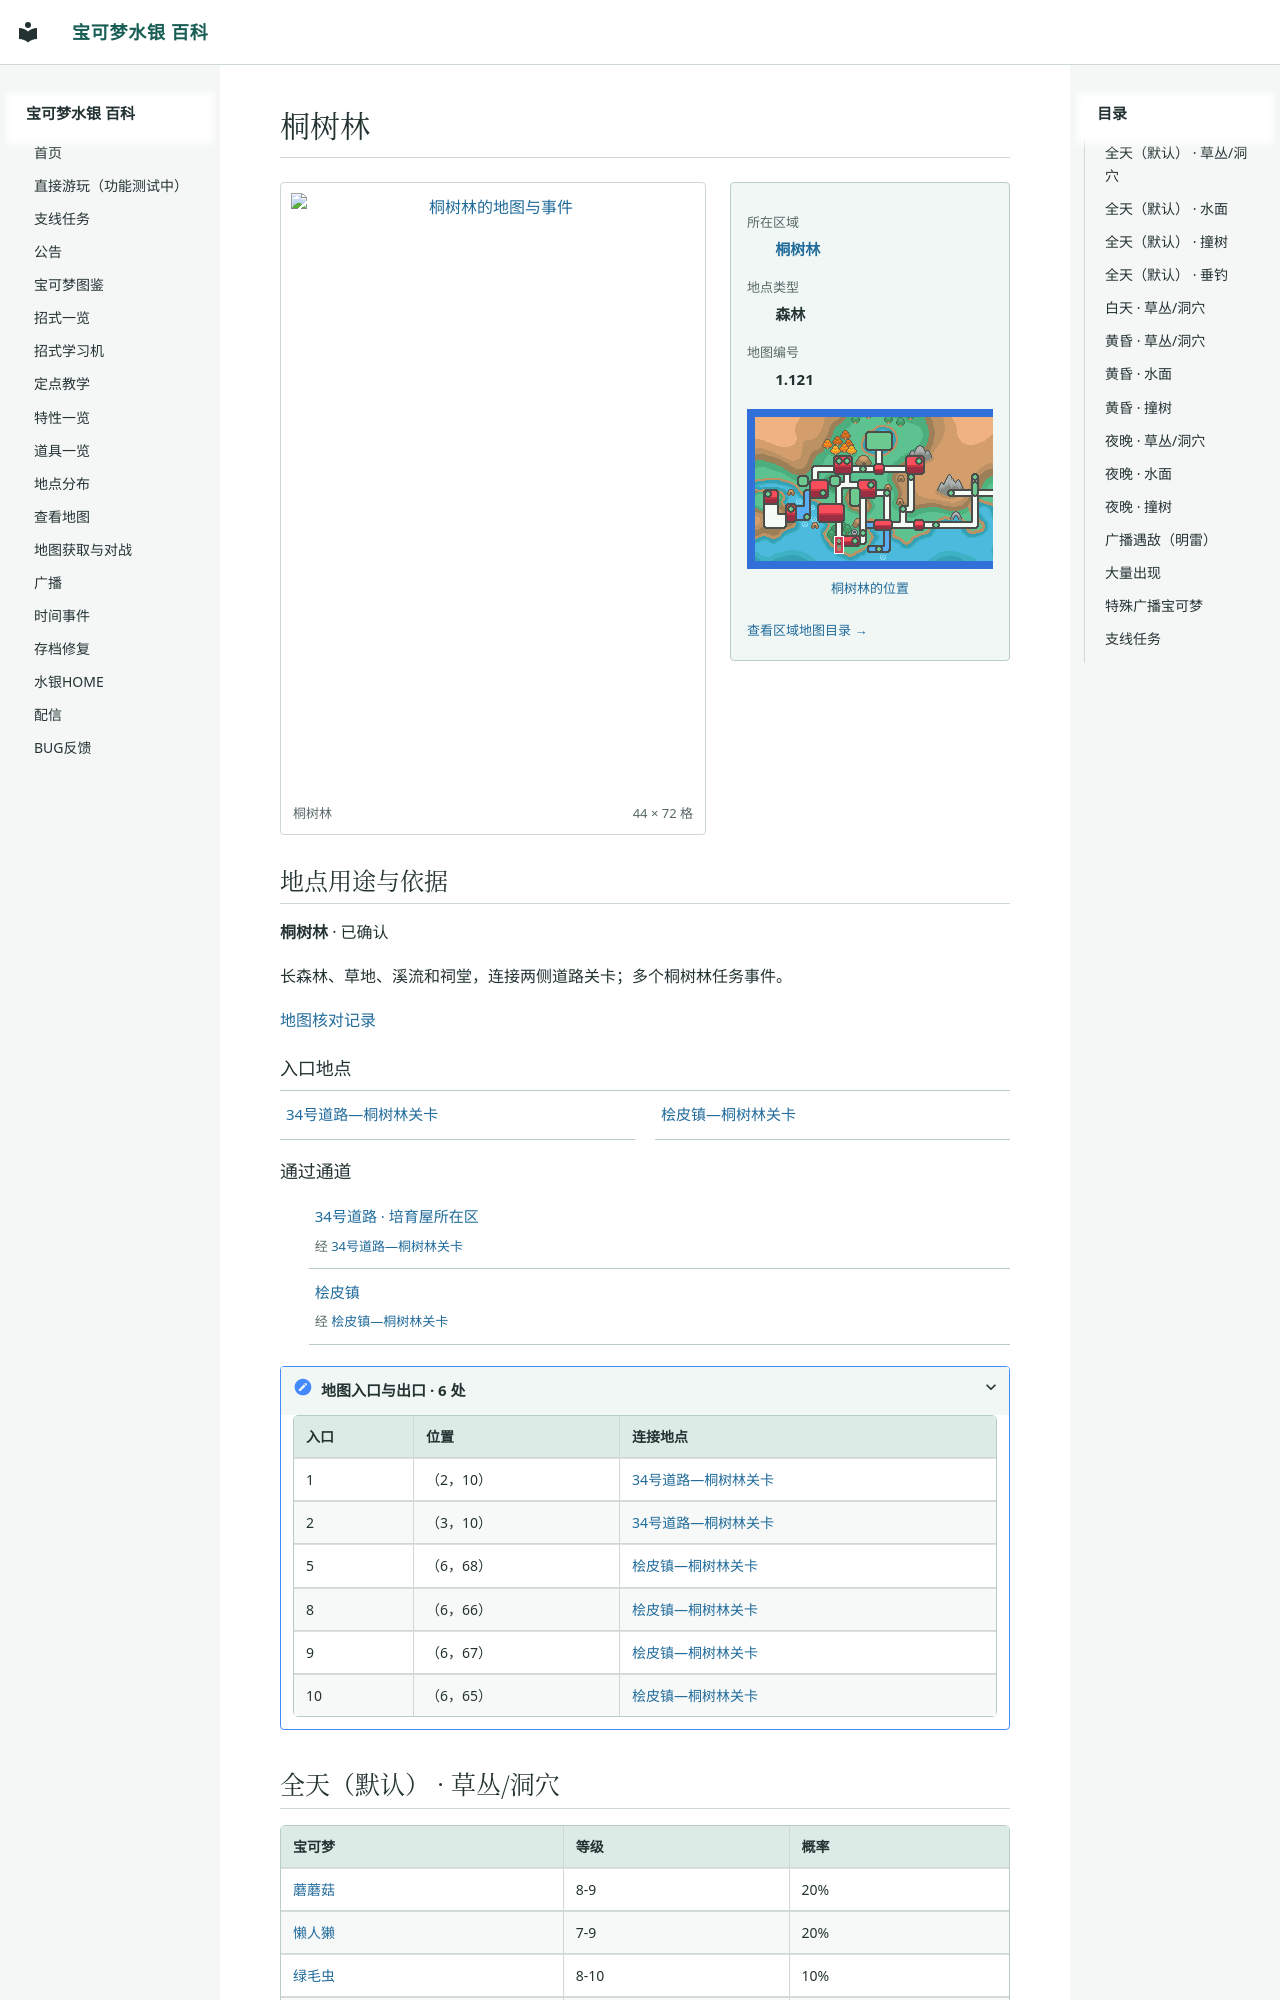

repository: Sum-Light/azoth-wiki · page: locations/map_1_121/index.html · generator: mkdocs

# 桐树林

<!-- location-atlas:start -->

<div class="loc-profile" data-location-map="1.121">
<div class="loc-profile-layout">
<div class="loc-main-map">
<a class="loc-image-link" href="../../sidequests/maps/map_1_121.png" target="_blank" rel="noopener">
<img src="../../sidequests/maps/map_1_121.png" alt="桐树林的地图与事件" loading="lazy" width="704" height="1152"></a>
<div class="loc-map-caption"><span>桐树林</span><span>44 × 72 格</span></div>
</div>
<aside class="loc-facts">
<dl><dt>所在区域</dt><dd><a href="../atlas/?sec=182">桐树林</a></dd><dt>地点类型</dt><dd>森林</dd><dt>地图编号</dt><dd>1.121</dd></dl>
<a class="loc-world-preview" href="../atlas/?sec=182" aria-label="桐树林在大地图上的位置">
<span class="loc-world-canvas"><img src="../worldmap.png" alt="世界地图" loading="lazy">
<span class="loc-world-mark" style="left:20.2990%;top:49.9625%;width:1.5629%;height:6.2500%"></span>
</span></a>
<a class="loc-world-label" href="../atlas/?sec=182">桐树林的位置</a>
<a class="loc-atlas-return" href="../atlas/?sec=182">查看区域地图目录 &rarr;</a>
</aside>
</div>
<section class="loc-identity" aria-labelledby="map-identity">
<h2 id="map-identity">地点用途与依据</h2>
<p><strong>桐树林</strong> · 已确认</p>
<p>长森林、草地、溪流和祠堂，连接两侧道路关卡；多个桐树林任务事件。</p>
<a href="../map_review/">地图核对记录</a>
</section>
<h3>入口地点</h3>
<nav class="loc-neighbors" aria-label="出入口连接地点">
<div><a href="../map_44_6/">34号道路—桐树林关卡</a></div>
<div><a href="../map_44_5/">桧皮镇—桐树林关卡</a></div>
</nav>
<h3>通过通道</h3>
<ul class="loc-passages">
<li><a href="../map_3_88/">34号道路 · 培育屋所在区</a><span>经 <a href="../map_44_6/">34号道路—桐树林关卡</a></span></li>
<li><a href="../map_3_69/">桧皮镇</a><span>经 <a href="../map_44_5/">桧皮镇—桐树林关卡</a></span></li>
</ul>
<details class="loc-entrances"><summary>地图入口与出口 · 6 处</summary>
<div class="loc-table-scroll"><table><thead><tr><th>入口</th><th>位置</th><th>连接地点</th></tr></thead><tbody>
<tr><td>1</td><td>（2，10）</td><td><a href="../map_44_6/">34号道路—桐树林关卡</a></td></tr>
<tr><td>2</td><td>（3，10）</td><td><a href="../map_44_6/">34号道路—桐树林关卡</a></td></tr>
<tr><td>5</td><td>（6，68）</td><td><a href="../map_44_5/">桧皮镇—桐树林关卡</a></td></tr>
<tr><td>8</td><td>（6，66）</td><td><a href="../map_44_5/">桧皮镇—桐
